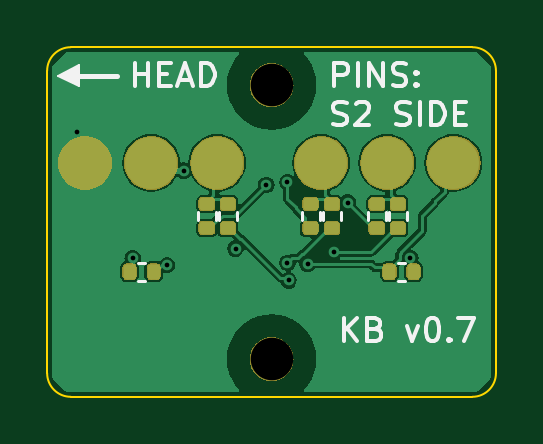
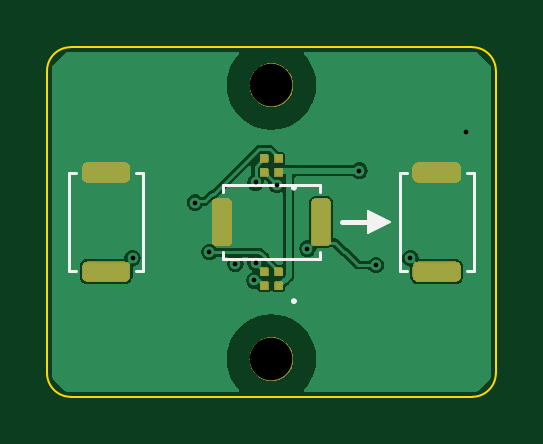
Circuit board: 11 layer files. Board 19.0 x 14.8 mm.
- bottom_copper: FlashKa_keys-B_Cu.gbl (27700 bytes)
- bottom_mask: FlashKa_keys-B_Mask.gbs (21739 bytes)
- paste: FlashKa_keys-B_Paste.gbp (1818 bytes)
- bottom_silk: FlashKa_keys-B_Silkscreen.gbo (3571 bytes)
- outline: FlashKa_keys-Edge_Cuts.gm1 (1023 bytes)
- top_copper: FlashKa_keys-F_Cu.gtl (41185 bytes)
- top_mask: FlashKa_keys-F_Mask.gts (20849 bytes)
- paste: FlashKa_keys-F_Paste.gtp (2208 bytes)
- top_silk: FlashKa_keys-F_Silkscreen.gto (12708 bytes)
- drill: FlashKa_keys-NPTH.drl (388 bytes)
- drill: FlashKa_keys-PTH.drl (576 bytes)

=== bottom_copper: FlashKa_keys-B_Cu.gbl (27700 bytes, source omitted) ===
=== bottom_mask: FlashKa_keys-B_Mask.gbs (21739 bytes, source omitted) ===
=== paste: FlashKa_keys-B_Paste.gbp (1818 bytes, source withheld) ===
=== bottom_silk: FlashKa_keys-B_Silkscreen.gbo ===
%TF.GenerationSoftware,KiCad,Pcbnew,7.0.11+dfsg-1build4*%
%TF.CreationDate,2026-10-23T06:28:24+03:00*%
%TF.ProjectId,FlashKa_keys,466c6173-684b-4615-9f6b-6579732e6b69,rev?*%
%TF.SameCoordinates,Original*%
%TF.FileFunction,Legend,Bot*%
%TF.FilePolarity,Positive*%
%FSLAX46Y46*%
G04 Gerber Fmt 4.6, Leading zero omitted, Abs format (unit mm)*
G04 Created by KiCad (PCBNEW 7.0.11+dfsg-1build4) date 2026-10-23 06:28:24*
%MOMM*%
%LPD*%
G01*
G04 APERTURE LIST*
G04 Aperture macros list*
%AMRoundRect*
0 Rectangle with rounded corners*
0 $1 Rounding radius*
0 $2 $3 $4 $5 $6 $7 $8 $9 X,Y pos of 4 corners*
0 Add a 4 corners polygon primitive as box body*
4,1,4,$2,$3,$4,$5,$6,$7,$8,$9,$2,$3,0*
0 Add four circle primitives for the rounded corners*
1,1,$1+$1,$2,$3*
1,1,$1+$1,$4,$5*
1,1,$1+$1,$6,$7*
1,1,$1+$1,$8,$9*
0 Add four rect primitives between the rounded corners*
20,1,$1+$1,$2,$3,$4,$5,0*
20,1,$1+$1,$4,$5,$6,$7,0*
20,1,$1+$1,$6,$7,$8,$9,0*
20,1,$1+$1,$8,$9,$2,$3,0*%
G04 Aperture macros list end*
%ADD10C,0.200000*%
%ADD11C,0.100000*%
%ADD12C,0.120000*%
%ADD13C,1.860000*%
%ADD14RoundRect,0.215000X-0.215000X-0.815000X0.215000X-0.815000X0.215000X0.815000X-0.215000X0.815000X0*%
%ADD15RoundRect,0.215000X0.815000X-0.215000X0.815000X0.215000X-0.815000X0.215000X-0.815000X-0.215000X0*%
%ADD16RoundRect,0.038000X-0.152000X-0.152000X0.152000X-0.152000X0.152000X0.152000X-0.152000X0.152000X0*%
G04 APERTURE END LIST*
D10*
X118750000Y-100000000D02*
X119900000Y-100000000D01*
D11*
X118800000Y-100450000D02*
X117900000Y-100000000D01*
X118800000Y-99550000D01*
X118800000Y-100450000D01*
G36*
X118800000Y-100450000D02*
G01*
X117900000Y-100000000D01*
X118800000Y-99550000D01*
X118800000Y-100450000D01*
G37*
D12*
%TO.C,SW1*%
X120830000Y-98430000D02*
X120830000Y-98730000D01*
X120830000Y-101270000D02*
X120830000Y-101570000D01*
X120830000Y-101570000D02*
X124970000Y-101570000D01*
X124970000Y-98430000D02*
X120830000Y-98430000D01*
X124970000Y-98730000D02*
X124970000Y-98430000D01*
X124970000Y-101570000D02*
X124970000Y-101270000D01*
%TO.C,SW2*%
X114330000Y-102070000D02*
X114630000Y-102070000D01*
X117170000Y-102070000D02*
X117470000Y-102070000D01*
X117470000Y-102070000D02*
X117470000Y-97930000D01*
X114330000Y-97930000D02*
X114330000Y-102070000D01*
X114630000Y-97930000D02*
X114330000Y-97930000D01*
X117470000Y-97930000D02*
X117170000Y-97930000D01*
%TO.C,LED3*%
X122010000Y-98550000D02*
G75*
G03*
X121890000Y-98550000I-60000J0D01*
G01*
X121890000Y-98550000D02*
G75*
G03*
X122010000Y-98550000I60000J0D01*
G01*
%TO.C,SW3*%
X128330000Y-102070000D02*
X128630000Y-102070000D01*
X131170000Y-102070000D02*
X131470000Y-102070000D01*
X131470000Y-102070000D02*
X131470000Y-97930000D01*
X128330000Y-97930000D02*
X128330000Y-102070000D01*
X128630000Y-97930000D02*
X128330000Y-97930000D01*
X131470000Y-97930000D02*
X131170000Y-97930000D01*
%TO.C,LED4*%
X122010000Y-103350000D02*
G75*
G03*
X121890000Y-103350000I-60000J0D01*
G01*
X121890000Y-103350000D02*
G75*
G03*
X122010000Y-103350000I60000J0D01*
G01*
%TD*%
%LPC*%
D13*
%TO.C,H1*%
X122900000Y-94200000D03*
%TD*%
%TO.C,H2*%
X122900000Y-105800000D03*
%TD*%
D14*
%TO.C,SW1*%
X120800000Y-100000000D03*
X125000000Y-100000000D03*
%TD*%
D15*
%TO.C,SW2*%
X115900000Y-102100000D03*
X115900000Y-97900000D03*
%TD*%
D16*
%TO.C,LED3*%
X122600000Y-97900000D03*
X123200000Y-97900000D03*
X123200000Y-97300000D03*
X122600000Y-97300000D03*
%TD*%
D15*
%TO.C,SW3*%
X129900000Y-102100000D03*
X129900000Y-97900000D03*
%TD*%
D16*
%TO.C,LED4*%
X122600000Y-102700000D03*
X123200000Y-102700000D03*
X123200000Y-102100000D03*
X122600000Y-102100000D03*
%TD*%
%LPD*%
M02*

=== outline: FlashKa_keys-Edge_Cuts.gm1 ===
%TF.GenerationSoftware,KiCad,Pcbnew,7.0.11+dfsg-1build4*%
%TF.CreationDate,2026-10-23T06:28:24+03:00*%
%TF.ProjectId,FlashKa_keys,466c6173-684b-4615-9f6b-6579732e6b69,rev?*%
%TF.SameCoordinates,Original*%
%TF.FileFunction,Profile,NP*%
%FSLAX46Y46*%
G04 Gerber Fmt 4.6, Leading zero omitted, Abs format (unit mm)*
G04 Created by KiCad (PCBNEW 7.0.11+dfsg-1build4) date 2026-10-23 06:28:24*
%MOMM*%
%LPD*%
G01*
G04 APERTURE LIST*
%TA.AperFunction,Profile*%
%ADD10C,0.100000*%
%TD*%
G04 APERTURE END LIST*
D10*
X113400000Y-106400000D02*
G75*
G03*
X114400000Y-107400000I1000000J0D01*
G01*
X132400000Y-93600000D02*
G75*
G03*
X131400000Y-92600000I-1000000J0D01*
G01*
X114400000Y-92600000D02*
G75*
G03*
X113400000Y-93600000I0J-1000000D01*
G01*
X132400000Y-106400000D02*
X132400000Y-93600000D01*
X131400000Y-107400000D02*
G75*
G03*
X132400000Y-106400000I0J1000000D01*
G01*
X113400000Y-93600000D02*
X113400000Y-106400000D01*
X131400000Y-92600000D02*
X114400000Y-92600000D01*
X114400000Y-107400000D02*
X131400000Y-107400000D01*
M02*

=== top_copper: FlashKa_keys-F_Cu.gtl (41185 bytes, source omitted) ===
=== top_mask: FlashKa_keys-F_Mask.gts (20849 bytes, source omitted) ===
=== paste: FlashKa_keys-F_Paste.gtp (2208 bytes, source withheld) ===
=== top_silk: FlashKa_keys-F_Silkscreen.gto (12708 bytes, source omitted) ===
=== drill: FlashKa_keys-NPTH.drl ===
M48
; DRILL file {KiCad 7.0.11+dfsg-1build4} date Fri Oct 23 06:28:24 2026
; FORMAT={-:-/ absolute / metric / decimal}
; #@! TF.CreationDate,2026-10-23T06:28:24+03:00
; #@! TF.GenerationSoftware,Kicad,Pcbnew,7.0.11+dfsg-1build4
; #@! TF.FileFunction,NonPlated,1,4,NPTH
FMAT,2
METRIC
; #@! TA.AperFunction,NonPlated,NPTH,ComponentDrill
T1C1.800
%
G90
G05
T1
X122.9Y-94.2
X122.9Y-105.8
M30

=== drill: FlashKa_keys-PTH.drl ===
M48
; DRILL file {KiCad 7.0.11+dfsg-1build4} date Fri Oct 23 06:28:24 2026
; FORMAT={-:-/ absolute / metric / decimal}
; #@! TF.CreationDate,2026-10-23T06:28:24+03:00
; #@! TF.GenerationSoftware,Kicad,Pcbnew,7.0.11+dfsg-1build4
; #@! TF.FileFunction,Plated,1,4,PTH
FMAT,2
METRIC
; #@! TA.AperFunction,Plated,PTH,ViaDrill
T1C0.200
%
G90
G05
T1
X114.675Y-96.175
X117.025Y-101.525
X118.475Y-101.825
X119.175Y-97.825
X121.375Y-101.125
X122.675Y-98.425
X123.575Y-98.325
X123.575Y-101.725
X123.625Y-102.475
X124.425Y-101.775
X125.525Y-101.275
X126.125Y-99.175
X128.775Y-101.525
M30
